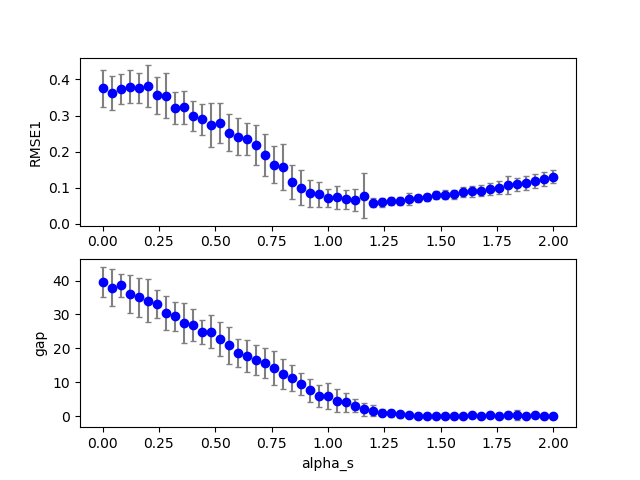

Values plotted in this chart, from the file beside it:
2, 0, 3, 200, 100, 0.460000, 0.560000, 0.000000, 0.120000, 0.000000, 0.000000, 0.100000, 0.100000, 0.100000, 1.000000, 0.100000, 0.270542, 0.000000, 31.000000
2, 0, 0, 200, 100, 0.46, 0.56, 0.000000, 0.000000, 0.000000, 0.000000, 0.1, 0.1, 0.1, 1, 0.1, 0.3549, 0.000000, 32
2, 0, 28, 200, 100, 0.46, 0.56, 0.000000, 1.12, 0.000000, 0.000000, 0.1, 0.1, 0.1, 1, 0.1, 0.05716, 0.000000, 6
2, 0, 9, 200, 100, 0.46, 0.56, 0.000000, 0.36, 0.000000, 0.000000, 0.1, 0.1, 0.1, 1, 0.1, 0.2699, 0.000000, 29
2, 0, 16, 200, 100, 0.46, 0.56, 0.000000, 0.64, 0.000000, 0.000000, 0.1, 0.1, 0.1, 1, 0.1, 0.2355, 0.000000, 20
2, 0, 8, 200, 100, 0.46, 0.56, 0.000000, 0.32, 0.000000, 0.000000, 0.1, 0.1, 0.1, 1, 0.1, 0.2954, 0.000000, 24
2, 0, 7, 200, 100, 0.46, 0.56, 0.000000, 0.28, 0.000000, 0.000000, 0.1, 0.1, 0.1, 1, 0.1, 0.3, 0.000000, 25
2, 0, 5, 200, 100, 0.46, 0.56, 0.000000, 0.2, 0.000000, 0.000000, 0.1, 0.1, 0.1, 1, 0.1, 0.2757, 0.000000, 28
2, 0, 10, 200, 100, 0.46, 0.56, 0.000000, 0.4, 0.000000, 0.000000, 0.1, 0.1, 0.1, 1, 0.1, 0.2569, 0.000000, 27
2, 0, 32, 200, 100, 0.46, 0.56, 0.000000, 1.28, 0.000000, 0.000000, 0.1, 0.1, 0.1, 1, 0.1, 0.06308, 0.000000, 1
2, 0, 11, 200, 100, 0.46, 0.56, 0.000000, 0.44, 0.000000, 0.000000, 0.1, 0.1, 0.1, 1, 0.1, 0.2721, 0.000000, 24
2, 0, 40, 200, 100, 0.46, 0.56, 0.000000, 1.6, 0.000000, 0.000000, 0.1, 0.1, 0.1, 1, 0.1, 0.09274, 0.000000, 0.000000
2, 0, 38, 200, 100, 0.46, 0.56, 0.000000, 1.52, 0.000000, 0.000000, 0.1, 0.1, 0.1, 1, 0.1, 0.0798, 0.000000, 0.000000
2, 0, 47, 200, 100, 0.46, 0.56, 0.000000, 1.88, 0.000000, 0.000000, 0.1, 0.1, 0.1, 1, 0.1, 0.1318, 0.000000, 0.000000
2, 0, 35, 200, 100, 0.46, 0.56, 0.000000, 1.4, 0.000000, 0.000000, 0.1, 0.1, 0.1, 1, 0.1, 0.0826, 0.000000, 0.000000
2, 0, 29, 200, 100, 0.46, 0.56, 0.000000, 1.16, 0.000000, 0.000000, 0.1, 0.1, 0.1, 1, 0.1, 0.06475, 0.000000, 6
2, 0, 12, 200, 100, 0.46, 0.56, 0.000000, 0.48, 0.000000, 0.000000, 0.1, 0.1, 0.1, 1, 0.1, 0.1976, 0.000000, 25
2, 0, 44, 200, 100, 0.46, 0.56, 0.000000, 1.76, 0.000000, 0.000000, 0.1, 0.1, 0.1, 1, 0.1, 0.1172, 0.000000, 0.000000
2, 0, 37, 200, 100, 0.46, 0.56, 0.000000, 1.48, 0.000000, 0.000000, 0.1, 0.1, 0.1, 1, 0.1, 0.07173, 0.000000, 0.000000
2, 0, 34, 200, 100, 0.46, 0.56, 0.000000, 1.36, 0.000000, 0.000000, 0.1, 0.1, 0.1, 1, 0.1, 0.06444, 0.000000, 1
2, 0, 6, 200, 100, 0.46, 0.56, 0.000000, 0.24, 0.000000, 0.000000, 0.1, 0.1, 0.1, 1, 0.1, 0.2826, 0.000000, 36
2, 0, 1, 200, 100, 0.46, 0.56, 0.000000, 0.04, 0.000000, 0.000000, 0.1, 0.1, 0.1, 1, 0.1, 0.2826, 0.000000, 35
2, 0, 31, 200, 100, 0.46, 0.56, 0.000000, 1.24, 0.000000, 0.000000, 0.1, 0.1, 0.1, 1, 0.1, 0.06814, 0.000000, 1
2, 0, 2, 200, 100, 0.46, 0.56, 0.000000, 0.08, 0.000000, 0.000000, 0.1, 0.1, 0.1, 1, 0.1, 0.3315, 0.000000, 37
2, 0, 4, 200, 100, 0.46, 0.56, 0.000000, 0.16, 0.000000, 0.000000, 0.1, 0.1, 0.1, 1, 0.1, 0.3679, 0.000000, 31
2, 0, 41, 200, 100, 0.46, 0.56, 0.000000, 1.64, 0.000000, 0.000000, 0.1, 0.1, 0.1, 1, 0.1, 0.07999, 0.000000, 0.000000
2, 0, 42, 200, 100, 0.46, 0.56, 0.000000, 1.68, 0.000000, 0.000000, 0.1, 0.1, 0.1, 1, 0.1, 0.09054, 0.000000, 0.000000
2, 0, 15, 200, 100, 0.46, 0.56, 0.000000, 0.6, 0.000000, 0.000000, 0.1, 0.1, 0.1, 1, 0.1, 0.1808, 0.000000, 25
2, 0, 17, 200, 100, 0.46, 0.56, 0.000000, 0.68, 0.000000, 0.000000, 0.1, 0.1, 0.1, 1, 0.1, 0.1806, 0.000000, 17
2, 0, 13, 200, 100, 0.46, 0.56, 0.000000, 0.52, 0.000000, 0.000000, 0.1, 0.1, 0.1, 1, 0.1, 0.2134, 0.000000, 28
2, 0, 14, 200, 100, 0.46, 0.56, 0.000000, 0.56, 0.000000, 0.000000, 0.1, 0.1, 0.1, 1, 0.1, 0.2631, 0.000000, 24
2, 0, 25, 200, 100, 0.46, 0.56, 0.000000, 1, 0.000000, 0.000000, 0.1, 0.1, 0.1, 1, 0.1, 0.05122, 0.000000, 10
2, 0, 20, 200, 100, 0.46, 0.56, 0.000000, 0.8, 0.000000, 0.000000, 0.1, 0.1, 0.1, 1, 0.1, 0.1287, 0.000000, 24
2, 0, 19, 200, 100, 0.46, 0.56, 0.000000, 0.76, 0.000000, 0.000000, 0.1, 0.1, 0.1, 1, 0.1, 0.1498, 0.000000, 24
2, 0, 43, 200, 100, 0.46, 0.56, 0.000000, 1.72, 0.000000, 0.000000, 0.1, 0.1, 0.1, 1, 0.1, 0.1036, 0.000000, 0.000000
2, 0, 24, 200, 100, 0.46, 0.56, 0.000000, 0.96, 0.000000, 0.000000, 0.1, 0.1, 0.1, 1, 0.1, 0.0495, 0.000000, 13
2, 0, 18, 200, 100, 0.46, 0.56, 0.000000, 0.72, 0.000000, 0.000000, 0.1, 0.1, 0.1, 1, 0.1, 0.1641, 0.000000, 21
2, 0, 22, 200, 100, 0.46, 0.56, 0.000000, 0.88, 0.000000, 0.000000, 0.1, 0.1, 0.1, 1, 0.1, 0.06335, 0.000000, 17
2, 0, 26, 200, 100, 0.46, 0.56, 0.000000, 1.04, 0.000000, 0.000000, 0.1, 0.1, 0.1, 1, 0.1, 0.04874, 0.000000, 11
2, 0, 23, 200, 100, 0.46, 0.56, 0.000000, 0.92, 0.000000, 0.000000, 0.1, 0.1, 0.1, 1, 0.1, 0.0496, 0.000000, 14
2, 0, 46, 200, 100, 0.46, 0.56, 0.000000, 1.84, 0.000000, 0.000000, 0.1, 0.1, 0.1, 1, 0.1, 0.1276, 0.000000, 0.000000
2, 0, 30, 200, 100, 0.46, 0.56, 0.000000, 1.2, 0.000000, 0.000000, 0.1, 0.1, 0.1, 1, 0.1, 0.06112, 0.000000, 4
2, 0, 21, 200, 100, 0.46, 0.56, 0.000000, 0.84, 0.000000, 0.000000, 0.1, 0.1, 0.1, 1, 0.1, 0.0896, 0.000000, 17
2, 0, 33, 200, 100, 0.46, 0.56, 0.000000, 1.32, 0.000000, 0.000000, 0.1, 0.1, 0.1, 1, 0.1, 0.05887, 0.000000, 1
2, 0, 39, 200, 100, 0.46, 0.56, 0.000000, 1.56, 0.000000, 0.000000, 0.1, 0.1, 0.1, 1, 0.1, 0.08149, 0.000000, 0.000000
2, 0, 45, 200, 100, 0.46, 0.56, 0.000000, 1.8, 0.000000, 0.000000, 0.1, 0.1, 0.1, 1, 0.1, 0.1204, 0.000000, 0.000000
2, 0, 27, 200, 100, 0.46, 0.56, 0.000000, 1.08, 0.000000, 0.000000, 0.1, 0.1, 0.1, 1, 0.1, 0.06013, 0.000000, 7
2, 0, 36, 200, 100, 0.46, 0.56, 0.000000, 1.44, 0.000000, 0.000000, 0.1, 0.1, 0.1, 1, 0.1, 0.06743, 0.000000, 0.000000
2, 0, 50, 200, 100, 0.46, 0.56, 0.000000, 2, 0.000000, 0.000000, 0.1, 0.1, 0.1, 1, 0.1, 0.1485, 0.000000, 0.000000
2, 1, 3, 200, 100, 0.46, 0.56, 0.000000, 0.12, 0.000000, 0.000000, 0.1, 0.1, 0.1, 1, 0.1, 0.4043, 0.000000, 37
2, 1, 0, 200, 100, 0.46, 0.56, 0.000000, 0.000000, 0.000000, 0.000000, 0.1, 0.1, 0.1, 1, 0.1, 0.4147, 0.000000, 45
2, 1, 1, 200, 100, 0.46, 0.56, 0.000000, 0.04, 0.000000, 0.000000, 0.1, 0.1, 0.1, 1, 0.1, 0.3591, 0.000000, 44
2, 0, 48, 200, 100, 0.46, 0.56, 0.000000, 1.92, 0.000000, 0.000000, 0.1, 0.1, 0.1, 1, 0.1, 0.1423, 0.000000, 0.000000
2, 1, 10, 200, 100, 0.46, 0.56, 0.000000, 0.4, 0.000000, 0.000000, 0.1, 0.1, 0.1, 1, 0.1, 0.3869, 0.000000, 28
2, 1, 8, 200, 100, 0.46, 0.56, 0.000000, 0.32, 0.000000, 0.000000, 0.1, 0.1, 0.1, 1, 0.1, 0.4133, 0.000000, 26
2, 0, 49, 200, 100, 0.46, 0.56, 0.000000, 1.96, 0.000000, 0.000000, 0.1, 0.1, 0.1, 1, 0.1, 0.1494, 0.000000, 0.000000
2, 1, 12, 200, 100, 0.46, 0.56, 0.000000, 0.48, 0.000000, 0.000000, 0.1, 0.1, 0.1, 1, 0.1, 0.2751, 0.000000, 19
2, 1, 9, 200, 100, 0.46, 0.56, 0.000000, 0.36, 0.000000, 0.000000, 0.1, 0.1, 0.1, 1, 0.1, 0.3695, 0.000000, 26
2, 1, 6, 200, 100, 0.46, 0.56, 0.000000, 0.24, 0.000000, 0.000000, 0.1, 0.1, 0.1, 1, 0.1, 0.3086, 0.000000, 39
2, 1, 13, 200, 100, 0.46, 0.56, 0.000000, 0.52, 0.000000, 0.000000, 0.1, 0.1, 0.1, 1, 0.1, 0.272, 0.000000, 23
2, 1, 18, 200, 100, 0.46, 0.56, 0.000000, 0.72, 0.000000, 0.000000, 0.1, 0.1, 0.1, 1, 0.1, 0.2093, 0.000000, 14
... 959 more rows
